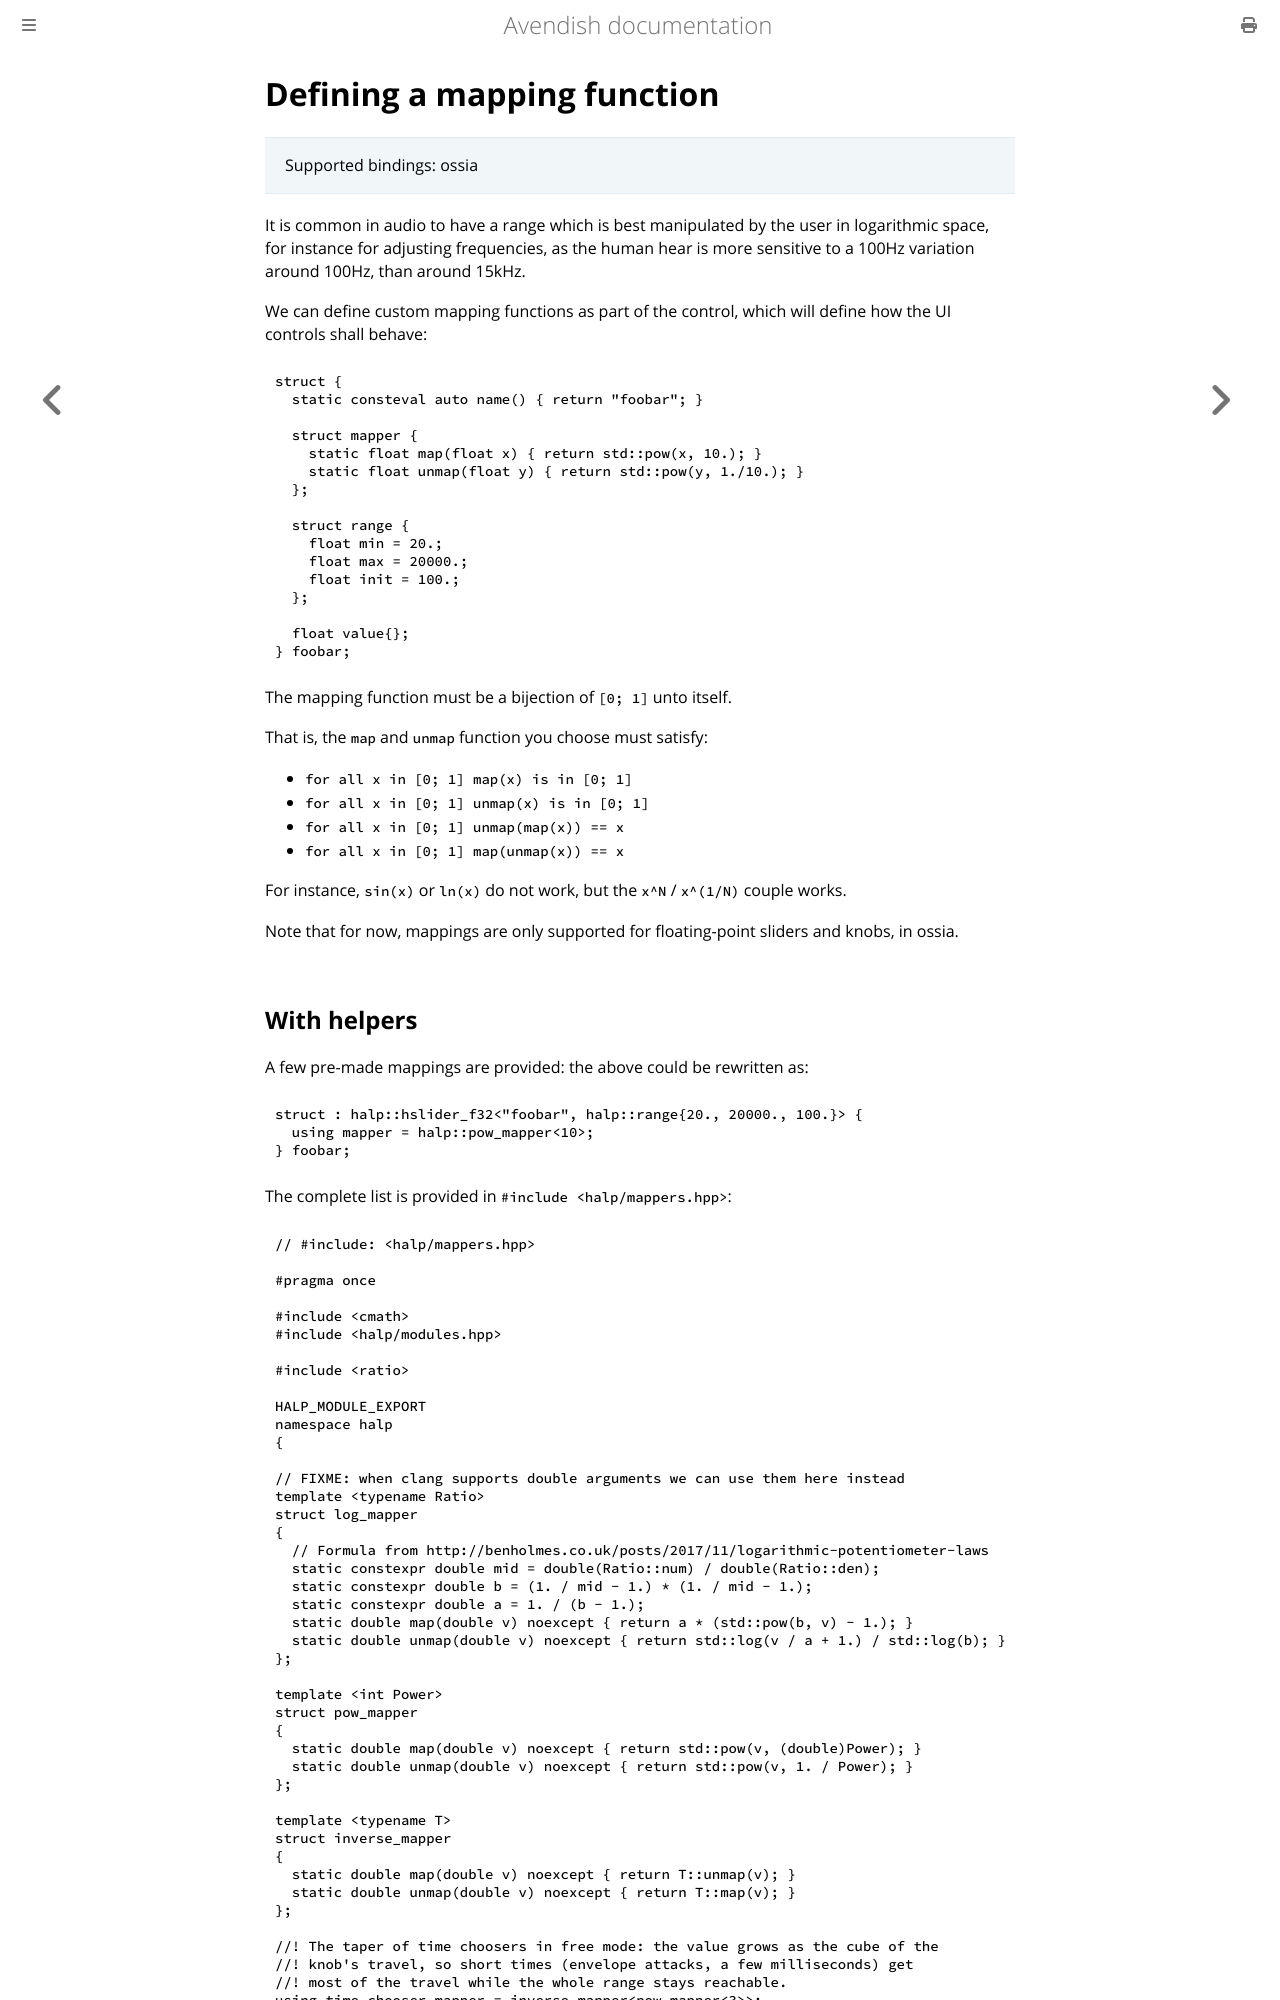

repository: celtera/avendish · page: writing_processors/ports.metadatas.mapping.html · generator: mdbook

# Defining a mapping function

> Supported bindings: ossia

It is common in audio to have a range which is best manipulated by the user in logarithmic space,
for instance for adjusting frequencies, as the human hear is more sensitive to a 100Hz variation around 100Hz, than around 15kHz.

We can define custom mapping functions as part of the control, which will define
how the UI controls shall behave:

```cpp
struct {
  static consteval auto name() { return "foobar"; }

  struct mapper {
    static float map(float x) { return std::pow(x, 10.); }
    static float unmap(float y) { return std::pow(y, 1./10.); }
  };

  struct range {
    float min = 20.;
    float max = 20000.;
    float init = 100.;
  };

  float value{};
} foobar;
```

The mapping function must be a bijection of `[0; 1]` unto itself.

That is, the `map` and `unmap` function you choose must satisfy:
- `for all x in [0; 1] map(x) is in [0; 1]`
- `for all x in [0; 1] unmap(x) is in [0; 1]`
- `for all x in [0; 1] unmap(map(x)) == x`
- `for all x in [0; 1] map(unmap(x)) == x`

For instance, `sin(x)` or `ln(x)` do not work, but the `x^N` / `x^(1/N)` couple works.

Note that for now, mappings are only supported for floating-point sliders and knobs, in ossia.
